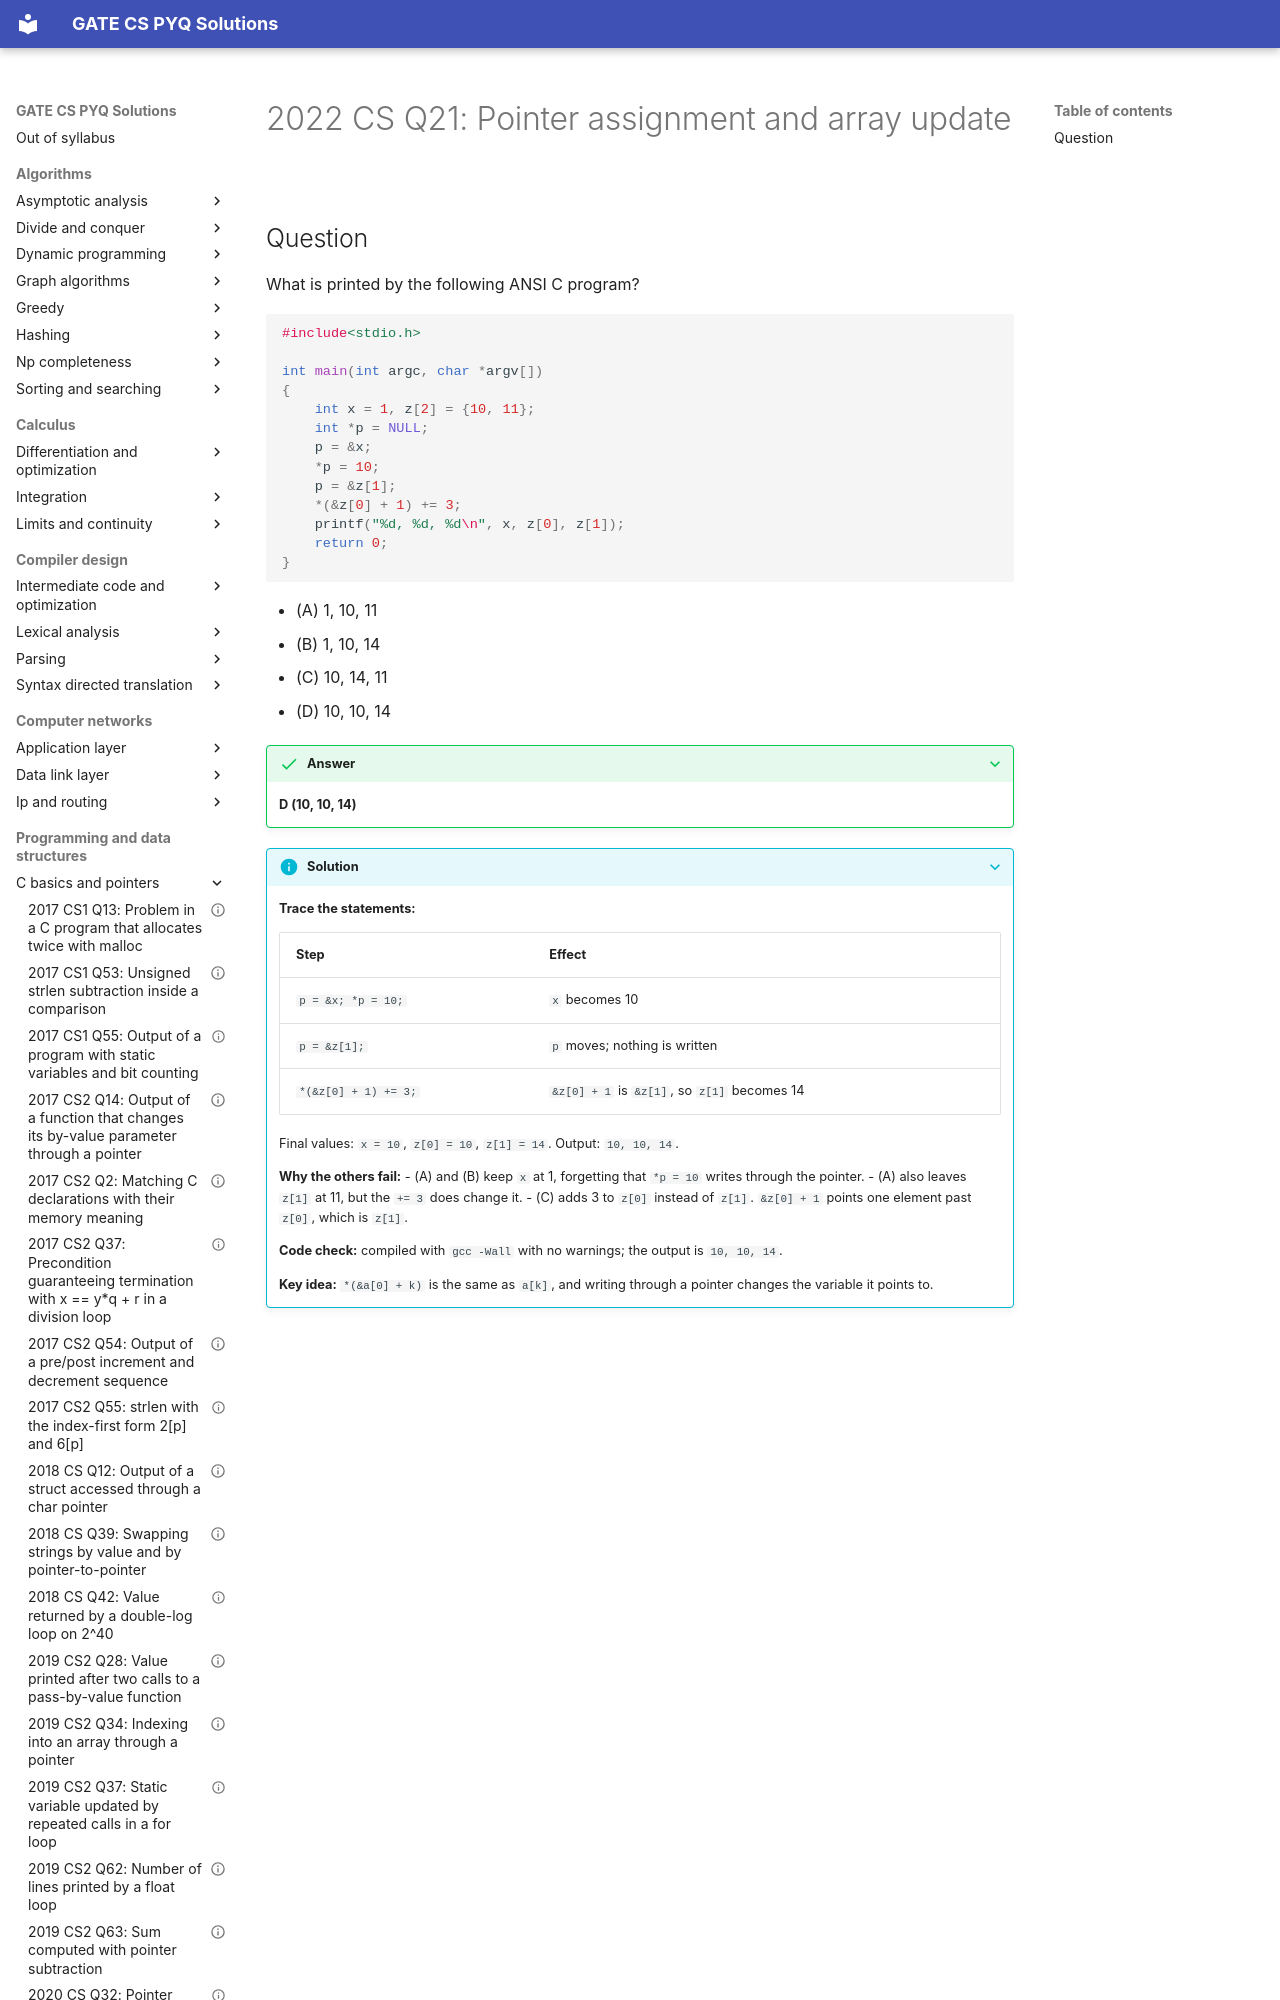

repository: saheenusman/GATE-PYQs · page: programming-and-data-structures/c-basics-and-pointers/2022-set1-q21/index.html · generator: mkdocs

---
title: "2022 CS Q21: Pointer assignment and array update"
year: 2022
set: 1
paper: CS
q_no: 21
subject: programming-and-data-structures
topic: c-basics-and-pointers
also: []
marks: 1
type: MCQ
official_answer: "D"
status: verified
---

# 2022 CS Q21: Pointer assignment and array update
